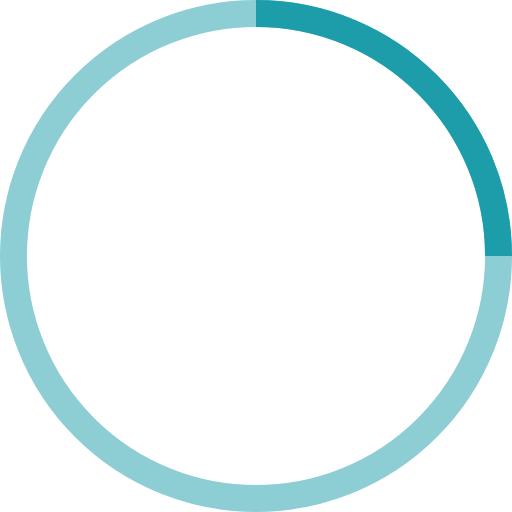
t = 0.00 s
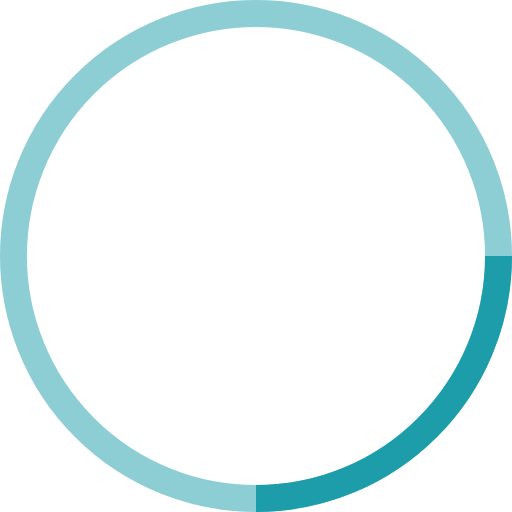
t = 0.25 s
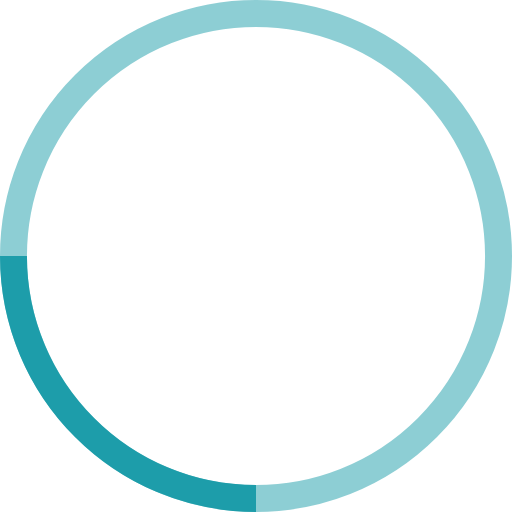
t = 0.50 s
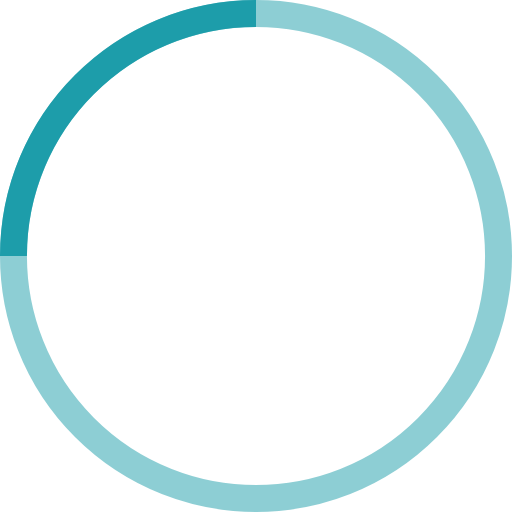
t = 0.75 s

The animated SVG that drew these frames (rendered in a browser with its animation timeline set to each time). Animation: 1 SMIL element (animateTransform=1); one cycle of 1.00 s, repeats indefinitely.

<svg xmlns="http://www.w3.org/2000/svg" stroke="#1D9DAA" viewBox="0 0 38 38"><defs/><g fill="none" fill-rule="evenodd" stroke-width="2" transform="translate(1 1)"><circle cx="18" cy="18" r="18" stroke-opacity=".5"/><path d="M36 18c0-9.94-8.06-18-18-18"><animateTransform attributeName="transform" dur="1s" from="0 18 18" repeatCount="indefinite" to="360 18 18" type="rotate"/></path></g></svg>
